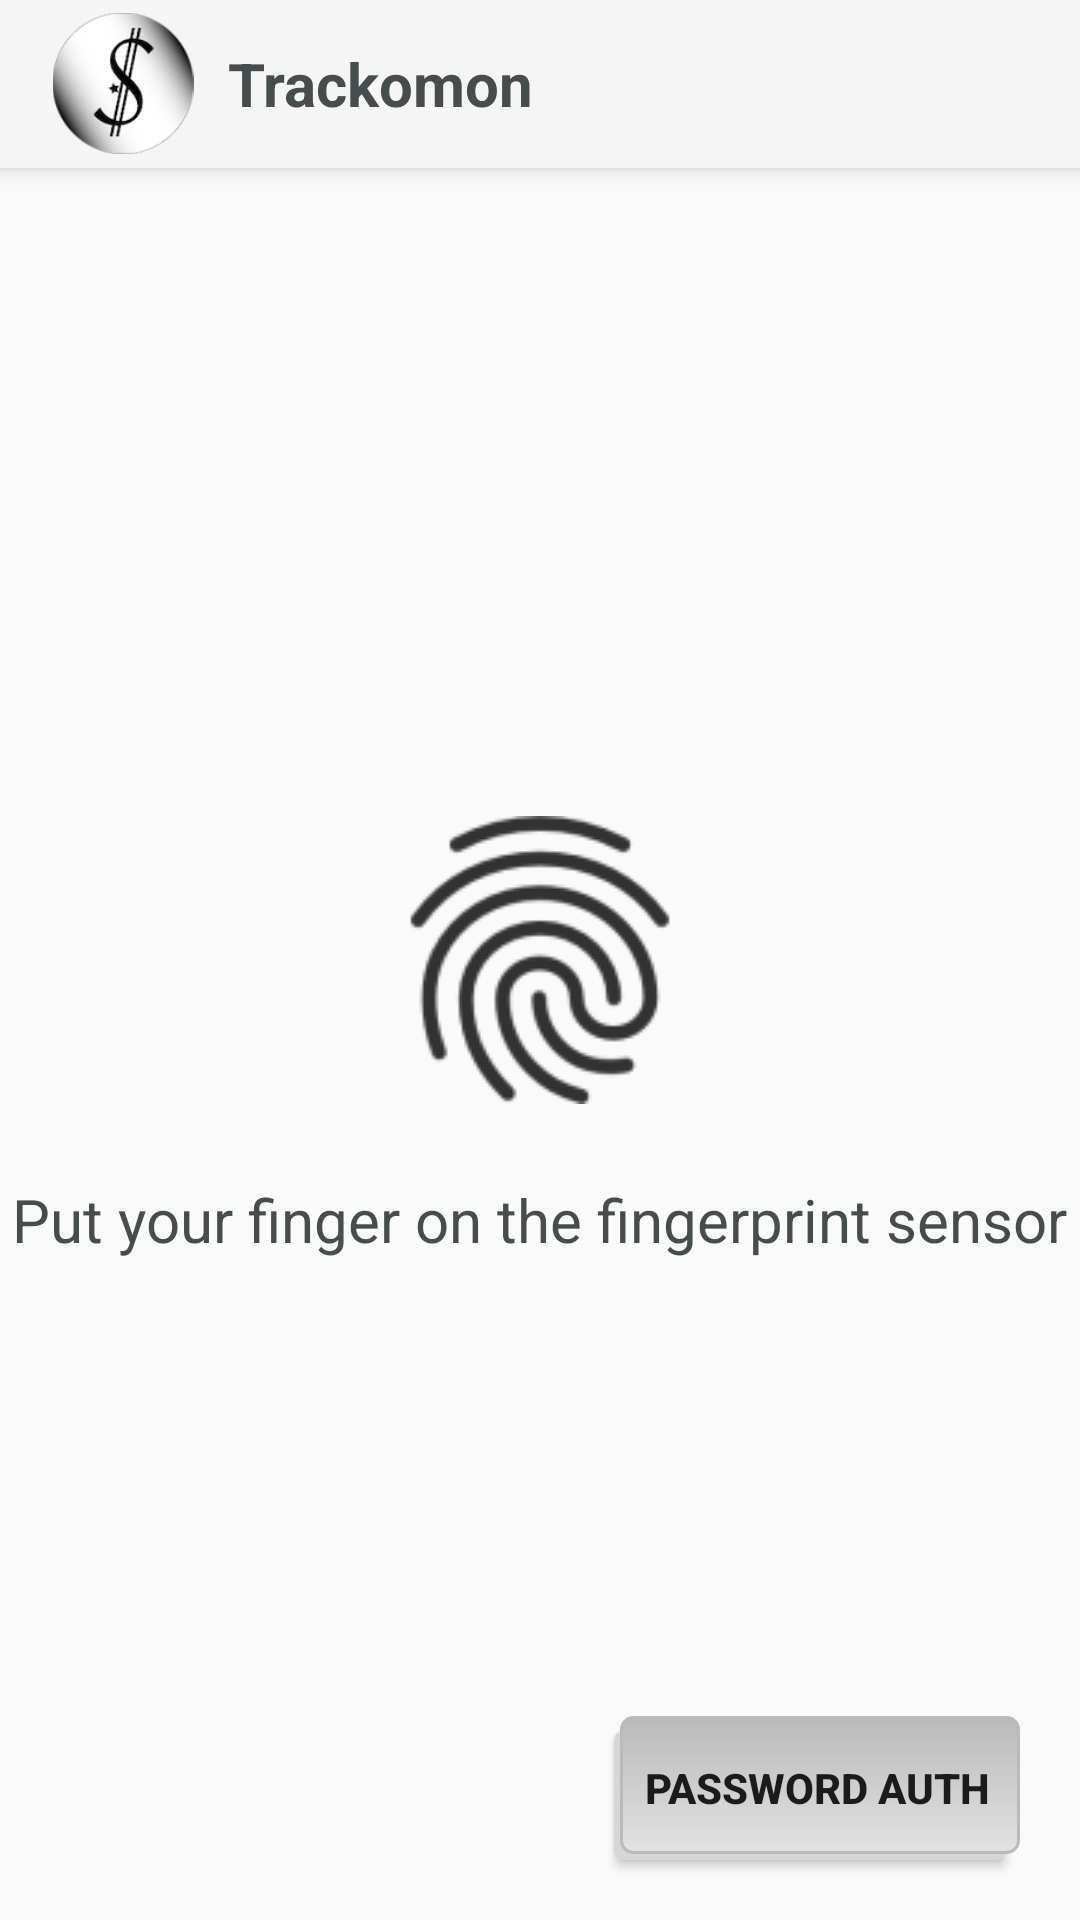

Reconstruct the res/layout file that produces this screen, plus the resources it refers to.
<!-- AndroidManifest.xml: application theme Theme.AppCompat.Light.NoActionBar -->
<!-- res/layout/activity_fingerprint_auth.xml -->
<?xml version="1.0" encoding="utf-8"?>
<RelativeLayout xmlns:android="http://schemas.android.com/apk/res/android"
    xmlns:app="http://schemas.android.com/apk/res-auto"
    xmlns:tools="http://schemas.android.com/tools"
    android:layout_width="match_parent"
    android:layout_height="match_parent"
    tools:context=".FingerprintAuth"
    android:orientation="vertical">


    <android.support.v7.widget.Toolbar
        android:id="@+id/my_toolbar"
        android:layout_width="match_parent"
        android:layout_height="?attr/actionBarSize"
        android:layout_alignParentStart="true"
        android:layout_alignParentTop="true"

        android:background="?attr/colorPrimary"
        android:elevation="4dp">

        <LinearLayout
            android:layout_width="match_parent"
            android:layout_height="wrap_content"
            android:orientation="horizontal">

            <ImageView
                android:layout_width="50dp"
                android:layout_height="match_parent"
                android:src="@drawable/logo" />

            <TextView
                android:layout_width="wrap_content"
                android:layout_height="wrap_content"
                android:text="Trackomon"
                android:textColor="@color/grey"
                android:textSize="20sp"
                android:textStyle="bold"
                android:layout_gravity="center"
                android:layout_margin="10dp"/>





        </LinearLayout>

    </android.support.v7.widget.Toolbar>


    <ImageView
        android:id="@+id/fingerprintimage"
        android:layout_width="wrap_content"
        android:layout_height="wrap_content"
        android:src="@drawable/fingerprint"
       android:layout_centerInParent="true"
        />

    <TextView
        android:layout_width="wrap_content"
        android:layout_height="wrap_content"
        android:layout_centerInParent="true"
        android:layout_below="@id/fingerprintimage"
        android:text="Put your finger on the fingerprint sensor"
        android:id="@+id/fingerprinttext"
        android:layout_marginTop="25dp"
        android:textSize="20dp"
        android:textColor="@color/grey"
        android:gravity="center"
        />


    <Button
        android:layout_width="wrap_content"
        android:layout_height="wrap_content"
        android:text="Password Auth"
      android:layout_alignParentBottom="true"
        android:layout_alignParentRight="true"
        android:layout_margin="20dp"
        android:background="@drawable/button"
        android:id="@+id/passwordauthbutton"

        android:textStyle="bold"
        android:onClick="Passwordauth"
        />

</RelativeLayout>
<!-- resources referenced by this layout -->
<resources>
  <color name="grey">#474c4d</color>
  <!-- drawable button (drawable) -->
  <?xml version="1.0" encoding="utf-8"?>
  <selector xmlns:android="http://schemas.android.com/apk/res/android">
          <item>
              <layer-list>
                  <item android:right="5dp" android:top="5dp">
                      <shape>
                          <corners android:radius="3dp" />
                          <solid android:color="#D6D6D6" />
                      </shape>
                  </item>
                  <item android:bottom="2dp" android:left="2dp">
                      <shape>
                          <gradient android:angle="270"
                              android:endColor="#E2E2E2" android:startColor="#BABABA" />
                          <stroke android:width="1dp" android:color="#BABABA" />
                          <corners android:radius="4dp" />
                          <padding android:bottom="10dp" android:left="10dp"
                              android:right="10dp" android:top="10dp" />
                      </shape>
                  </item>
              </layer-list>
          </item>
  
      </selector>
  <!-- drawable fingerprint: png bitmap (drawable-v24, 4045 bytes) -->
  <!-- drawable logo: png bitmap (drawable-v24, 14547 bytes) -->
</resources>
